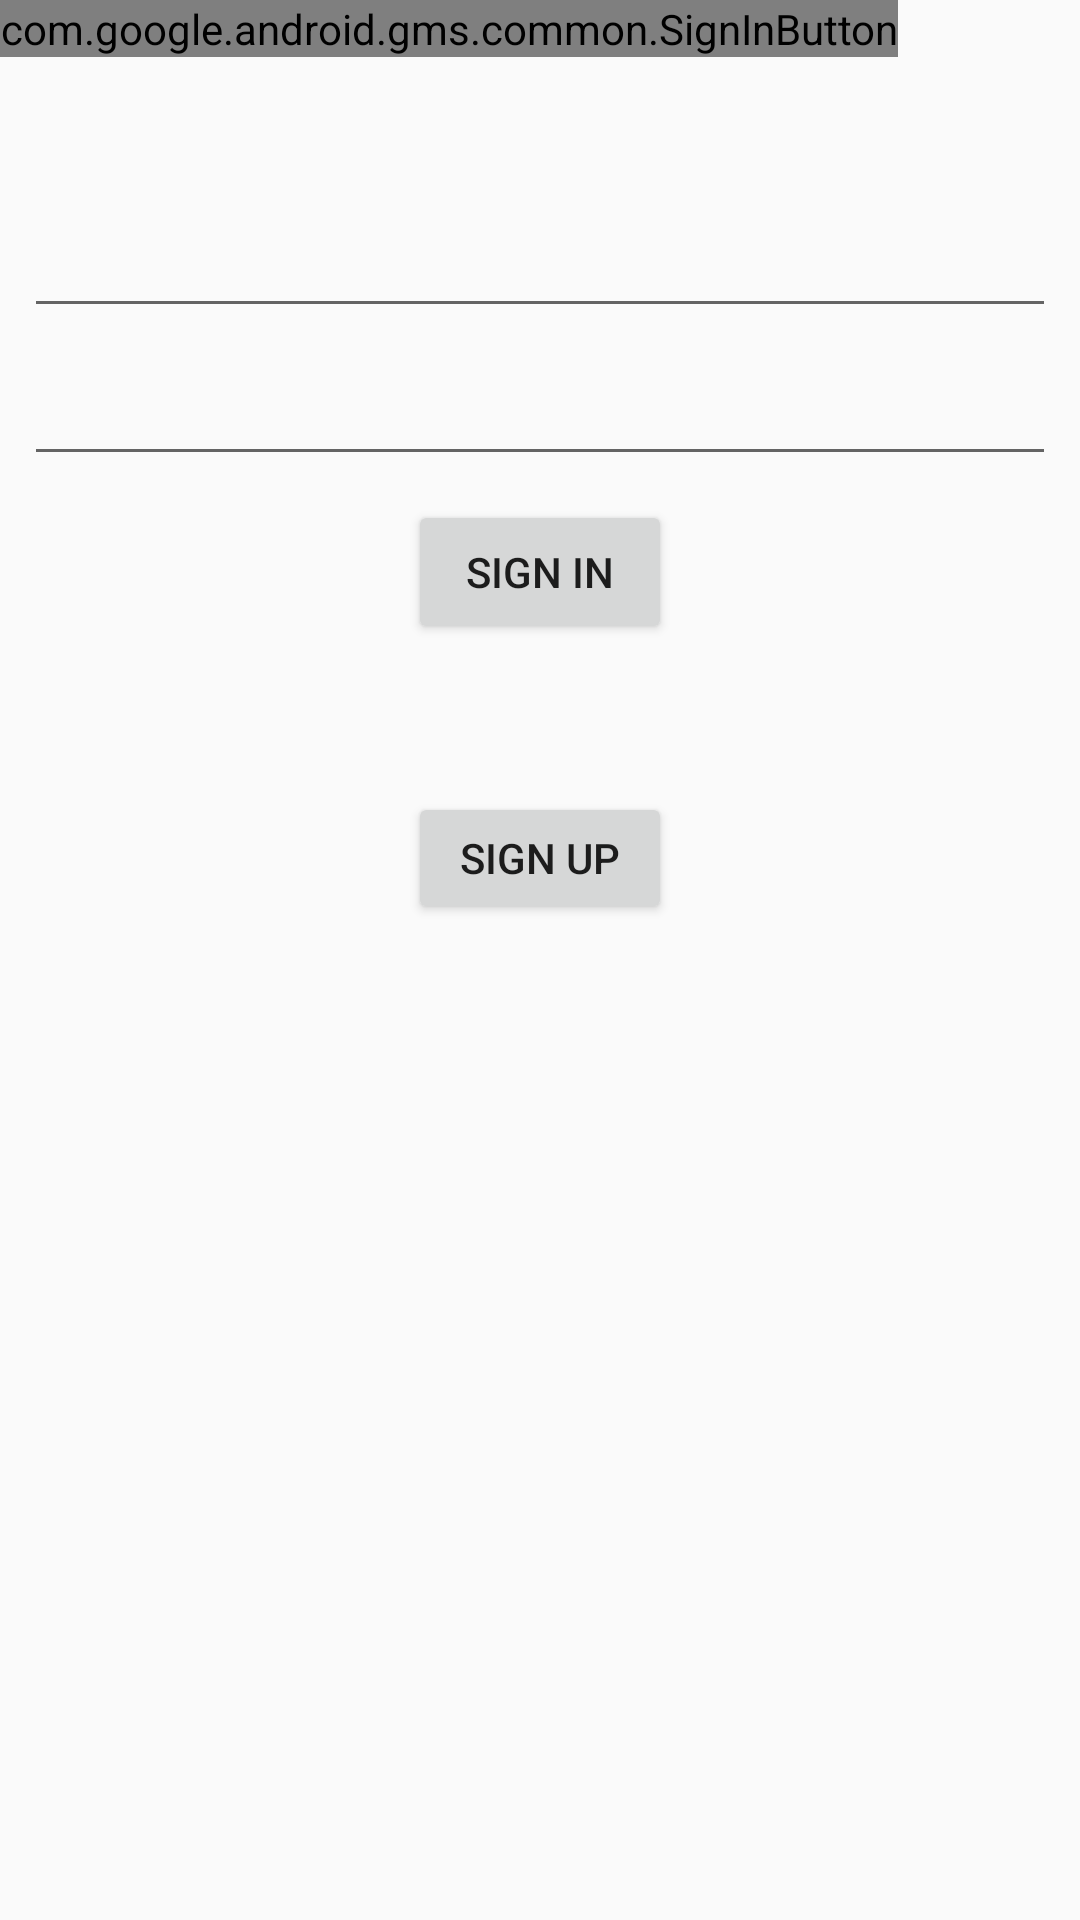

Produce the Android XML layout that renders to this screen, including the resource entries it uses.
<!-- AndroidManifest.xml: application theme Theme.AppCompat.Light.NoActionBar -->
<!-- res/layout/activity_signin.xml -->
<?xml version="1.0" encoding="utf-8"?>
<android.support.constraint.ConstraintLayout xmlns:android="http://schemas.android.com/apk/res/android"
    xmlns:app="http://schemas.android.com/apk/res-auto"
    xmlns:tools="http://schemas.android.com/tools"
    android:layout_width="match_parent"
    android:layout_height="match_parent"
    tools:context="com.example.cdoherty.simplemvpspike.SignIn.SignIn.SignIn.ActivitySignIn">


    <Button
        android:id="@+id/sign_in"
        android:layout_width="wrap_content"
        android:layout_height="wrap_content"
        android:layout_marginEnd="8dp"
        android:layout_marginStart="8dp"
        android:layout_marginTop="8dp"
        android:text="Sign In"
        app:layout_constraintEnd_toEndOf="parent"
        app:layout_constraintStart_toStartOf="parent"
        app:layout_constraintTop_toBottomOf="@+id/password" />

    <com.google.android.gms.common.SignInButton
        android:id="@+id/sign_in_button"
        android:layout_width="wrap_content"
        android:layout_height="wrap_content" />

    <Button
        android:id="@+id/sign_up"
        android:layout_width="wrap_content"
        android:layout_height="44dp"
        android:layout_marginBottom="8dp"
        android:layout_marginEnd="8dp"
        android:layout_marginStart="8dp"
        android:layout_marginTop="8dp"
        android:text="Sign Up"
        app:layout_constraintBottom_toBottomOf="parent"
        app:layout_constraintEnd_toEndOf="parent"
        app:layout_constraintStart_toStartOf="parent"
        app:layout_constraintTop_toBottomOf="@+id/sign_in"
        app:layout_constraintVertical_bias="0.113" />

    <EditText
        android:id="@+id/username"
        android:layout_width="match_parent"
        android:layout_height="wrap_content"
        android:layout_marginEnd="8dp"
        android:layout_marginStart="8dp"
        android:layout_marginTop="68dp"
        app:layout_constraintEnd_toEndOf="parent"
        app:layout_constraintHorizontal_bias="0.0"
        app:layout_constraintStart_toStartOf="parent"
        app:layout_constraintTop_toTopOf="parent" />

    <EditText
        android:id="@+id/password"
        android:layout_width="match_parent"
        android:layout_height="wrap_content"
        android:layout_marginEnd="8dp"
        android:layout_marginStart="8dp"
        android:layout_marginTop="8dp"
        app:layout_constraintEnd_toEndOf="parent"
        app:layout_constraintStart_toStartOf="parent"
        app:layout_constraintTop_toBottomOf="@+id/username" />
</android.support.constraint.ConstraintLayout>
<!-- resources referenced by this layout -->
<resources>

</resources>
